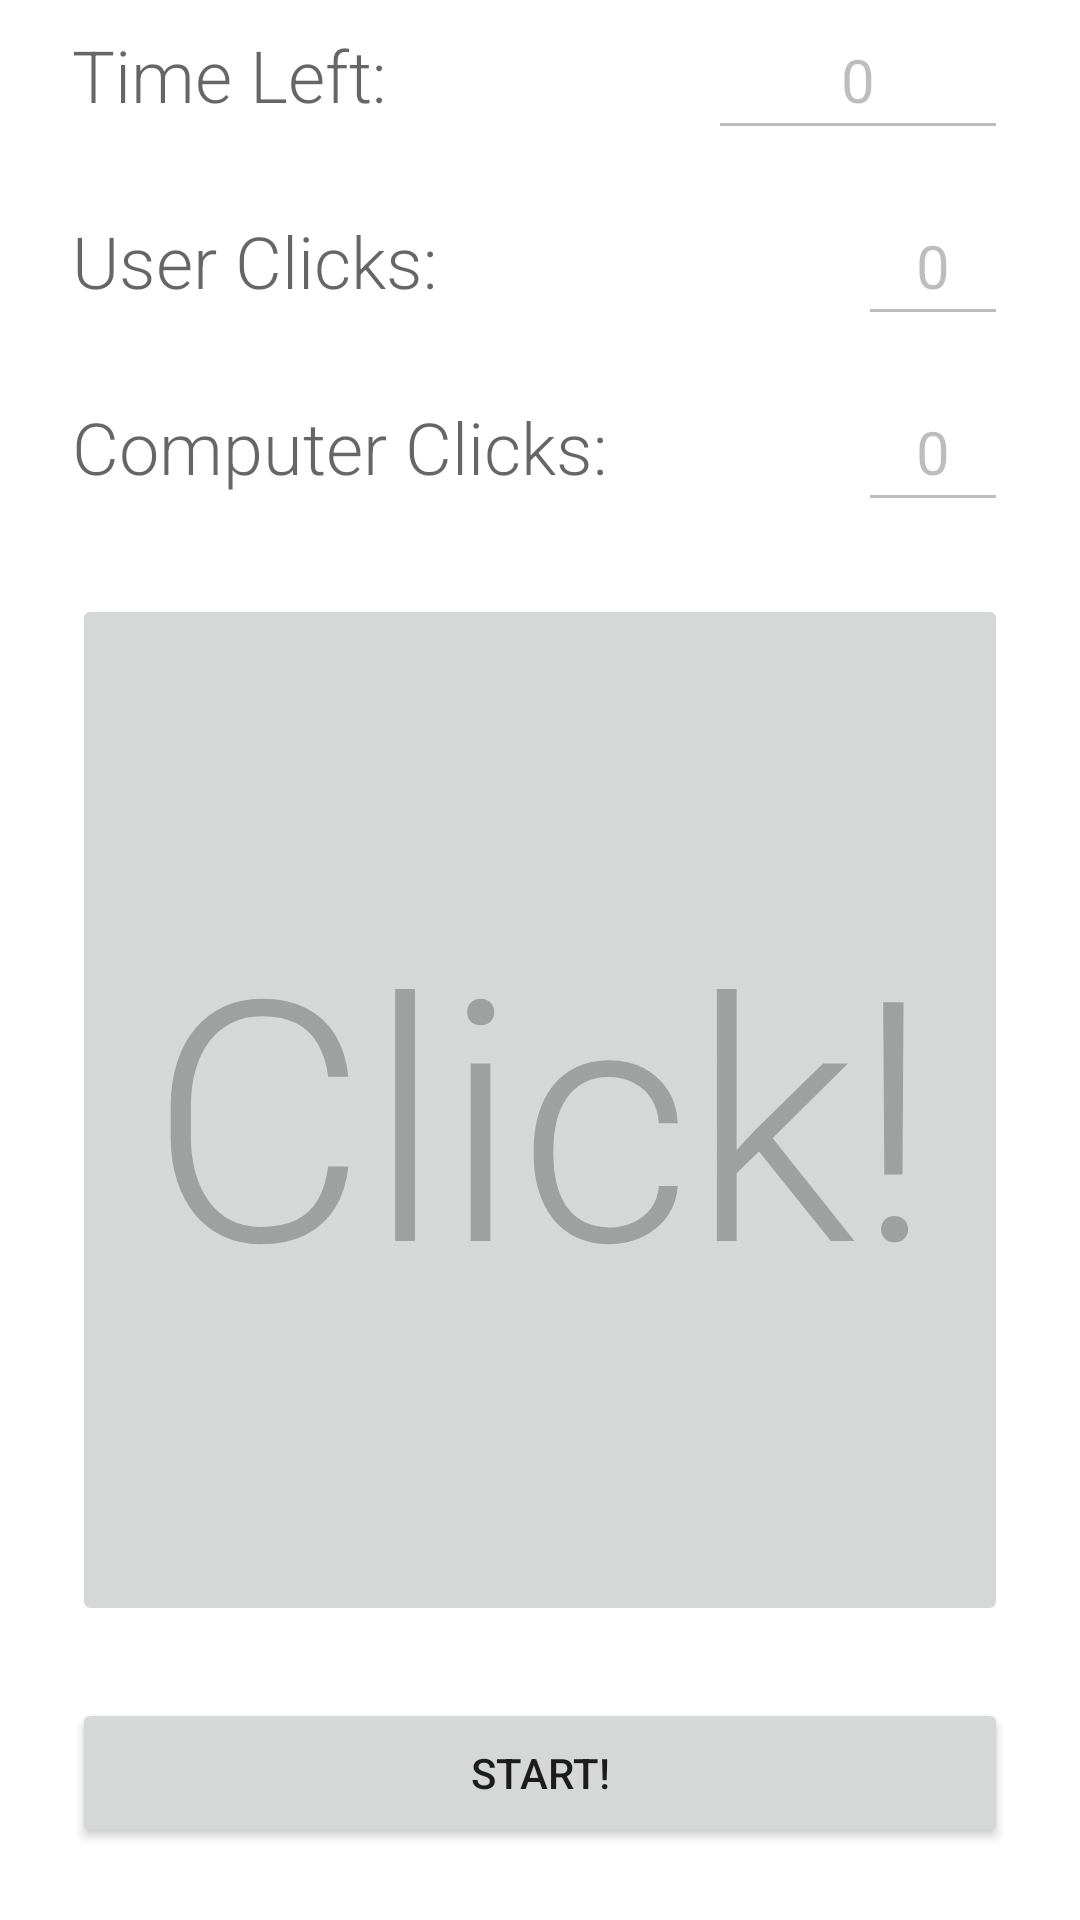

Reconstruct the res/layout file that produces this screen, plus the resources it refers to.
<!-- AndroidManifest.xml: application theme Theme.ButtonMasher -->
<!-- res/layout/fragment_play.xml -->
<?xml version="1.0" encoding="utf-8"?>
<androidx.constraintlayout.widget.ConstraintLayout xmlns:android="http://schemas.android.com/apk/res/android"
    xmlns:app="http://schemas.android.com/apk/res-auto"
    xmlns:tools="http://schemas.android.com/tools"
    android:layout_width="match_parent"
    android:layout_height="match_parent"
    tools:context=".ui.Play.PlayFragment">

    <TextView
        android:id="@+id/cpuScoreLabel"
        android:layout_width="0dp"
        android:layout_height="0dp"
        android:layout_marginStart="24dp"
        android:layout_marginTop="12dp"
        android:layout_marginEnd="12dp"
        android:editable="false"
        android:gravity="center"
        android:maxLines="1"
        android:text="@string/cpu_score"
        android:textAlignment="viewStart"
        android:textAppearance="@style/TextAppearance.AppCompat.Display4"
        android:textSize="24sp"
        app:layout_constraintBottom_toBottomOf="@+id/cpuScoreBox"
        app:layout_constraintEnd_toStartOf="@+id/userScoreBox"
        app:layout_constraintHorizontal_bias="0.0"
        app:layout_constraintStart_toStartOf="parent"
        app:layout_constraintTop_toBottomOf="@+id/scoreLabel"
        app:layout_constraintVertical_bias="0.593" />

    <EditText
        android:id="@+id/cpuScoreBox"
        android:layout_width="50dp"
        android:layout_height="50dp"
        android:layout_marginTop="12dp"
        android:layout_marginEnd="24dp"
        android:autofillHints=""
        android:editable="false"
        android:ems="10"
        android:enabled="false"
        android:focusable="false"
        android:focusableInTouchMode="true"
        android:inputType="number"
        android:text="@string/zero_string"
        android:textAlignment="center"
        android:textAppearance="@style/TextAppearance.AppCompat.Display1"
        android:textSize="20sp"
        app:layout_constraintEnd_toEndOf="parent"
        app:layout_constraintTop_toBottomOf="@+id/userScoreBox" />

    <Button
        android:id="@+id/clickButton"
        android:layout_width="0dp"
        android:layout_height="0dp"
        android:layout_marginStart="24dp"
        android:layout_marginTop="24dp"
        android:layout_marginEnd="24dp"
        android:layout_marginBottom="12dp"
        android:enabled="false"
        android:text="@string/click"
        android:textAppearance="@style/TextAppearance.AppCompat.Display4"
        app:layout_constraintBottom_toTopOf="@+id/buttonStart"
        app:layout_constraintEnd_toEndOf="parent"
        app:layout_constraintStart_toStartOf="parent"
        app:layout_constraintTop_toBottomOf="@+id/cpuScoreLabel" />

    <TextView
        android:id="@+id/scoreLabel"
        android:layout_width="0dp"
        android:layout_height="0dp"
        android:layout_marginStart="24dp"
        android:layout_marginTop="12dp"
        android:layout_marginEnd="12dp"
        android:editable="false"
        android:gravity="center"
        android:maxLines="1"
        android:text="@string/user_score"
        android:textAlignment="viewStart"
        android:textAppearance="@style/TextAppearance.AppCompat.Display4"
        android:textSize="24sp"
        app:layout_constraintBottom_toBottomOf="@+id/userScoreBox"
        app:layout_constraintEnd_toStartOf="@+id/userScoreBox"
        app:layout_constraintStart_toStartOf="parent"
        app:layout_constraintTop_toBottomOf="@+id/textView2" />

    <EditText
        android:id="@+id/userScoreBox"
        android:layout_width="50dp"
        android:layout_height="50dp"
        android:layout_marginTop="12dp"
        android:layout_marginEnd="24dp"
        android:autofillHints=""
        android:editable="false"
        android:ems="10"
        android:enabled="false"
        android:focusable="false"
        android:focusableInTouchMode="true"
        android:inputType="number"
        android:text="@string/zero_string"
        android:textAlignment="center"
        android:textAppearance="@style/TextAppearance.AppCompat.Display1"
        android:textSize="20sp"
        app:layout_constraintEnd_toEndOf="parent"
        app:layout_constraintTop_toBottomOf="@+id/timeLeft" />

    <EditText
        android:id="@+id/timeLeft"
        android:layout_width="100dp"
        android:layout_height="50dp"
        android:layout_marginEnd="24dp"
        android:editable="false"
        android:ems="10"
        android:enabled="false"
        android:focusable="false"
        android:focusableInTouchMode="true"
        android:inputType="number"
        android:text="@string/zero_string"
        android:textAlignment="center"
        android:textAppearance="@style/TextAppearance.AppCompat.Display1"
        android:textSize="20sp"
        app:layout_constraintEnd_toEndOf="parent"
        app:layout_constraintTop_toTopOf="parent" />

    <TextView
        android:id="@+id/textView2"
        android:layout_width="0dp"
        android:layout_height="0dp"
        android:layout_marginStart="24dp"
        android:layout_marginEnd="12dp"
        android:gravity="center_vertical"
        android:text="@string/time_left"
        android:textAlignment="viewStart"
        android:textAppearance="@style/TextAppearance.AppCompat.Display4"
        android:textSize="24sp"
        app:layout_constraintBottom_toBottomOf="@+id/timeLeft"
        app:layout_constraintEnd_toStartOf="@+id/timeLeft"
        app:layout_constraintStart_toStartOf="parent"
        app:layout_constraintTop_toTopOf="parent" />

    <Button
        android:id="@+id/buttonStart"
        android:layout_width="0dp"
        android:layout_height="50dp"
        android:layout_marginStart="24dp"
        android:layout_marginTop="12dp"
        android:layout_marginEnd="24dp"
        android:layout_marginBottom="24dp"
        android:text="@string/start"
        app:layout_constraintBottom_toBottomOf="parent"
        app:layout_constraintEnd_toEndOf="parent"
        app:layout_constraintStart_toStartOf="parent"
        app:layout_constraintTop_toBottomOf="@+id/clickButton" />
</androidx.constraintlayout.widget.ConstraintLayout>
<!-- resources referenced by this layout -->
<resources>
  <string name="click">Click!</string>
  <string name="cpu_score">Computer Clicks:</string>
  <string name="start">Start!</string>
  <string name="time_left">Time Left:</string>
  <string name="user_score">User Clicks:</string>
  <string name="zero_string">0</string>
  <style name="Theme.ButtonMasher" parent="Theme.MaterialComponents.DayNight.DarkActionBar">
          
          <item name="colorPrimary">@color/base_blue</item>
          <item name="colorPrimaryVariant">@color/darker_blue</item>
          <item name="colorOnPrimary">@color/white</item>
          
          <item name="colorSecondary">@color/lighter_blue</item>
          <item name="colorSecondaryVariant">@color/lightest_blue</item>
          <item name="colorOnSecondary">@color/black</item>
          
          <item name="android:statusBarColor" tools:targetApi="l">?attr/colorPrimaryVariant</item>
          
      </style>
  <color name="base_blue">#3185D8</color>
  <color name="darker_blue">#2B5AF0</color>
  <color name="white">#FFFFFFFF</color>
  <color name="lighter_blue">#2BC1F0</color>
  <color name="lightest_blue">#29E6E0</color>
  <color name="black">#FF000000</color>
</resources>
